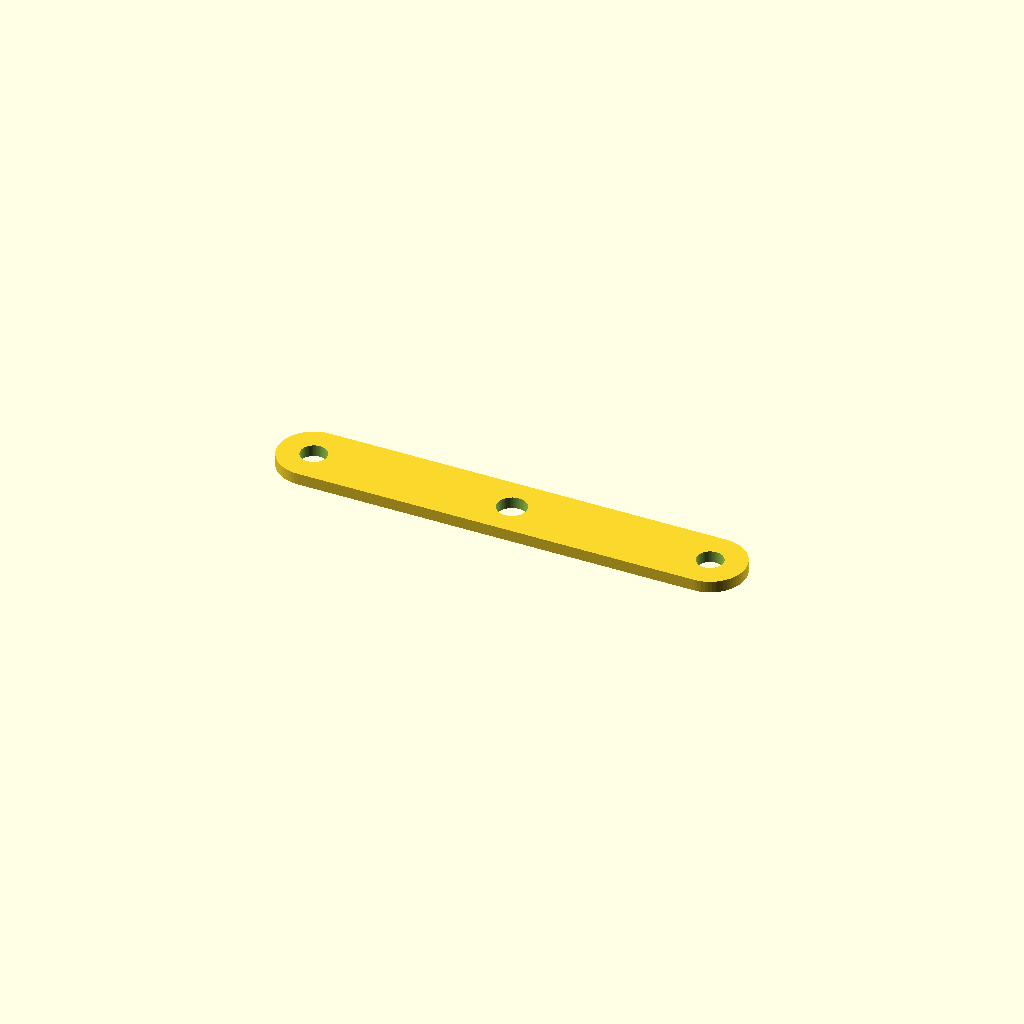
Cell 1 — every parameter at its default value.
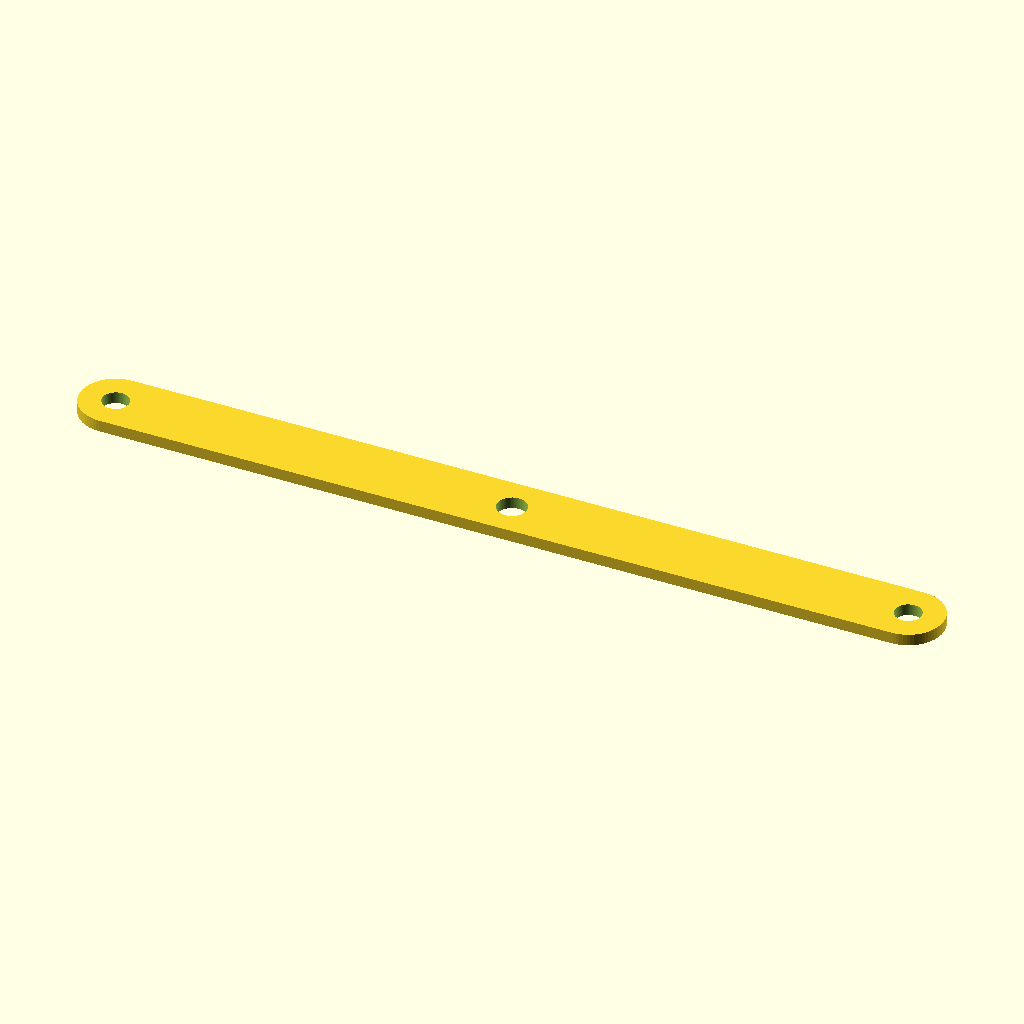
Cell 2: screw_radius = 68 (everything else at default).
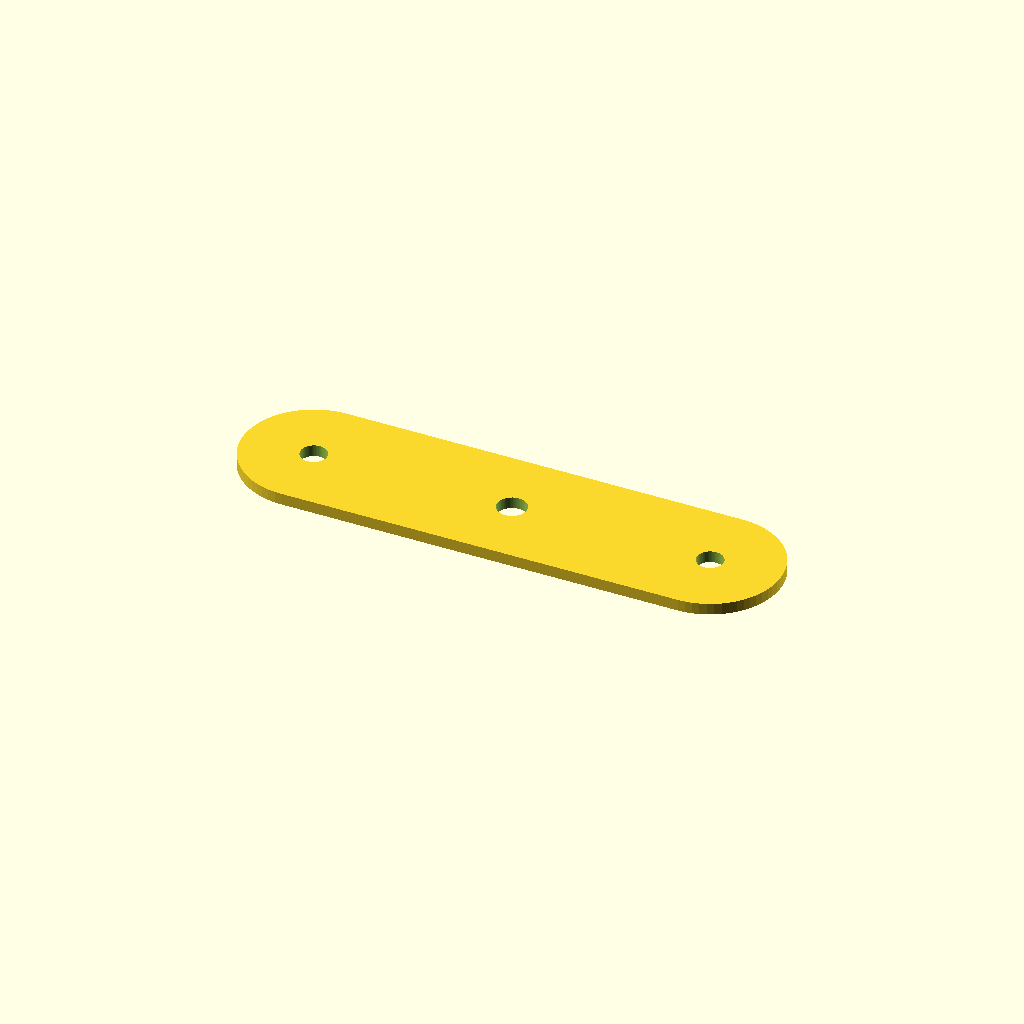
Cell 3 — template_width set to 24, the other parameters unchanged.
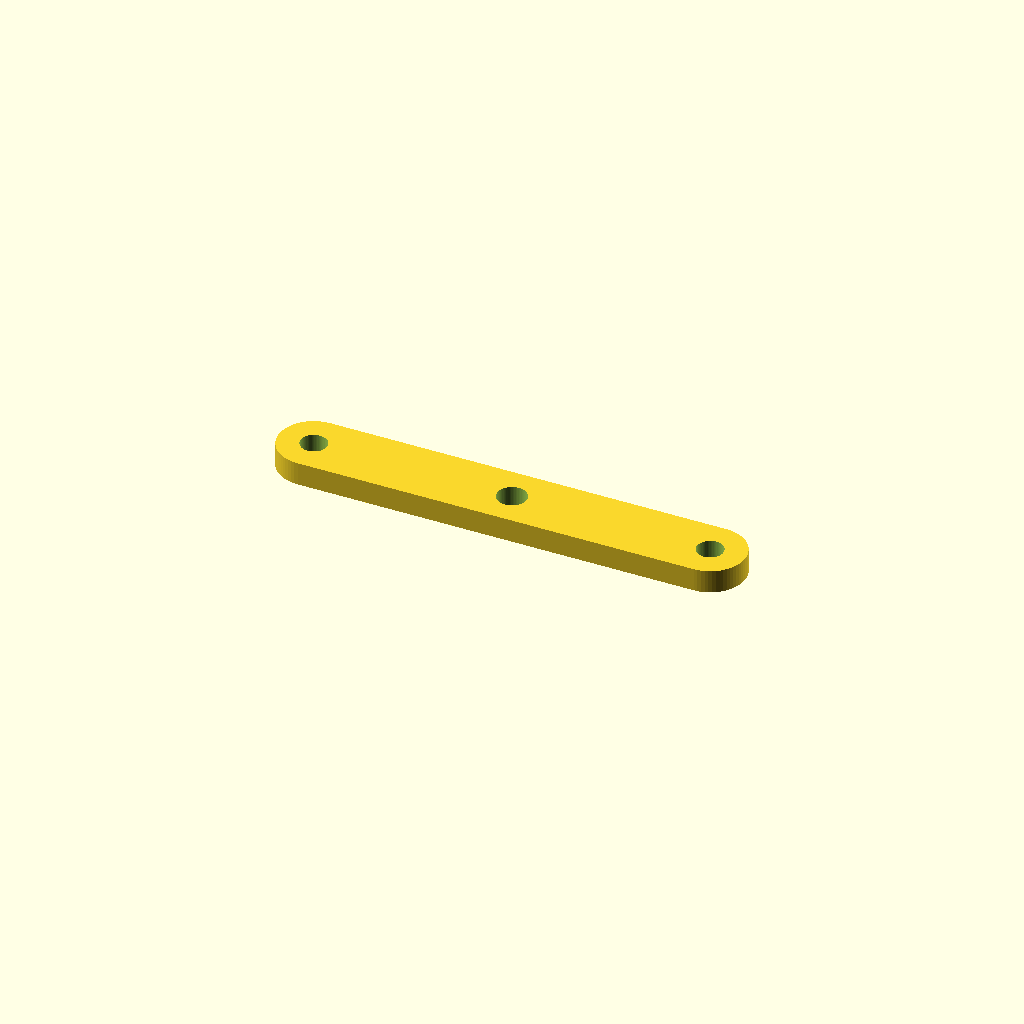
Cell 4: the same model with template_thickness = 4.
All cells are drawn from one camera (rotation 55°, 0°, 25°, orthographic, colour scheme Cornfield), so only the parameter changes between them.
Source of the model, round-twist-lock-ceiling-mount/drilling_template.scad:
/*
  Drilling template for the round twist-lock ceiling mount.

  The two outer guides match the mount's 68 mm screw-center spacing.
  The center guide marks the cable-hole location.
*/

$fn = 64;

screw_radius = 34;
screw_hole_diameter = 4.5;
cable_hole_diameter = 5;

template_width = 12;
template_thickness = 2;

difference() {
    hull() {
        for (x = [-screw_radius, screw_radius]) {
            translate([x, 0, 0])
                cylinder(
                    h = template_thickness,
                    d = template_width
                );
        }
    }

    for (x = [-screw_radius, screw_radius]) {
        translate([x, 0, -0.1])
            cylinder(
                h = template_thickness + 0.2,
                d = screw_hole_diameter
            );
    }

    translate([0, 0, -0.1])
        cylinder(
            h = template_thickness + 0.2,
            d = cable_hole_diameter
        );
}
Parameter table extracted from the source (name, type, default, range or options):
screw_radius: number, default 34
screw_hole_diameter: number, default 4.5
cable_hole_diameter: number, default 5
template_width: number, default 12
template_thickness: number, default 2
